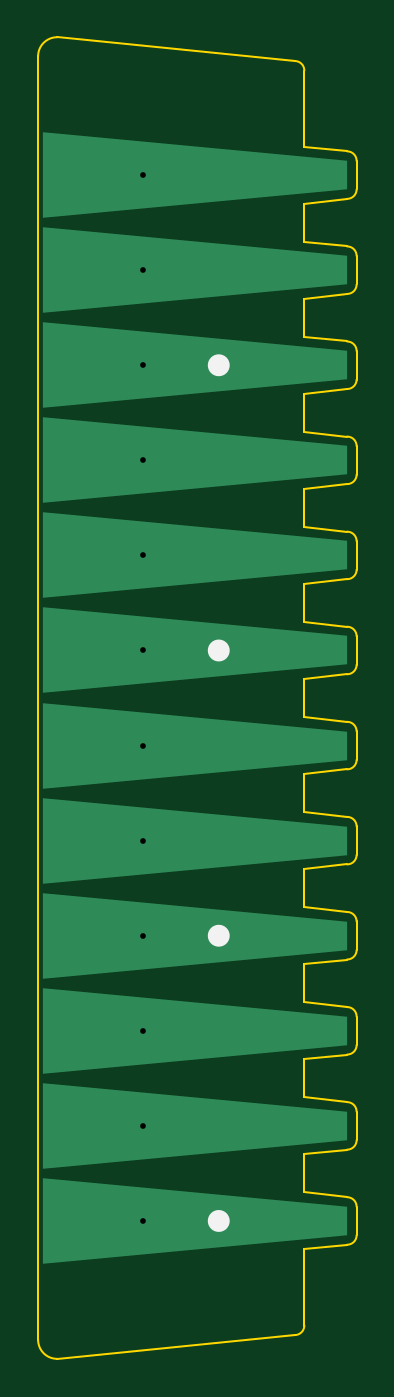
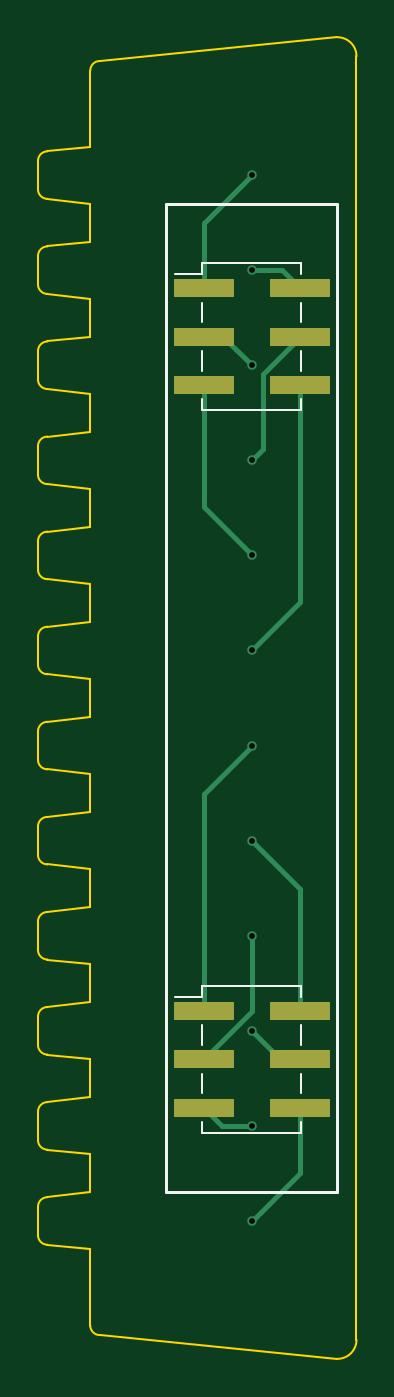
Circuit board: 11 layer files. Board 16.8 x 69.5 mm.
- bottom_copper: touch_zone-CuBottom.gbr (3473 bytes)
- top_copper: touch_zone-CuTop.gbr (2418 bytes)
- outline: touch_zone-EdgeCuts.gbr (5117 bytes)
- bottom_mask: touch_zone-MaskBottom.gbr (823 bytes)
- top_mask: touch_zone-MaskTop.gbr (468 bytes)
- drill: touch_zone-NPTH.drl (289 bytes)
- drill: touch_zone-PTH.drl (528 bytes)
- paste: touch_zone-PasteBottom.gbr (818 bytes)
- paste: touch_zone-PasteTop.gbr (463 bytes)
- bottom_silk: touch_zone-SilkBottom.gbr (2150 bytes)
- top_silk: touch_zone-SilkTop.gbr (787 bytes)

=== bottom_copper: touch_zone-CuBottom.gbr ===
%TF.GenerationSoftware,KiCad,Pcbnew,(6.0.10-0)*%
%TF.CreationDate,2025-02-17T18:54:13+01:00*%
%TF.ProjectId,touch_zone,746f7563-685f-47a6-9f6e-652e6b696361,rev?*%
%TF.SameCoordinates,Original*%
%TF.FileFunction,Copper,L2,Bot*%
%TF.FilePolarity,Positive*%
%FSLAX46Y46*%
G04 Gerber Fmt 4.6, Leading zero omitted, Abs format (unit mm)*
G04 Created by KiCad (PCBNEW (6.0.10-0)) date 2025-02-17 18:54:13*
%MOMM*%
%LPD*%
G01*
G04 APERTURE LIST*
%TA.AperFunction,SMDPad,CuDef*%
%ADD10R,3.150000X1.000000*%
%TD*%
%TA.AperFunction,ViaPad*%
%ADD11C,0.500000*%
%TD*%
%TA.AperFunction,Conductor*%
%ADD12C,0.250000*%
%TD*%
G04 APERTURE END LIST*
D10*
%TO.P,J2,1,Pin_1*%
%TO.N,Net-(J2-Pad1)*%
X78025000Y-67460000D03*
%TO.P,J2,2,Pin_2*%
%TO.N,Net-(J2-Pad2)*%
X78025000Y-70000000D03*
%TO.P,J2,3,Pin_3*%
%TO.N,Net-(J2-Pad3)*%
X78025000Y-72540000D03*
%TO.P,J2,4,Pin_4*%
%TO.N,Net-(J2-Pad4)*%
X72975000Y-67460000D03*
%TO.P,J2,5,Pin_5*%
%TO.N,Net-(J2-Pad5)*%
X72975000Y-70000000D03*
%TO.P,J2,6,Pin_6*%
%TO.N,Net-(J2-Pad6)*%
X72975000Y-72540000D03*
%TD*%
%TO.P,J1,1,Pin_1*%
%TO.N,Net-(J1-Pad1)*%
X78025000Y-29460000D03*
%TO.P,J1,2,Pin_2*%
%TO.N,Net-(J1-Pad2)*%
X78025000Y-32000000D03*
%TO.P,J1,3,Pin_3*%
%TO.N,Net-(J1-Pad3)*%
X78025000Y-34540000D03*
%TO.P,J1,4,Pin_4*%
%TO.N,Net-(J1-Pad4)*%
X72975000Y-29460000D03*
%TO.P,J1,5,Pin_5*%
%TO.N,Net-(J1-Pad5)*%
X72975000Y-32000000D03*
%TO.P,J1,6,Pin_6*%
%TO.N,Net-(J1-Pad6)*%
X72975000Y-34540000D03*
%TD*%
D11*
%TO.N,Net-(J1-Pad1)*%
X75500000Y-23500000D03*
%TO.N,Net-(J1-Pad2)*%
X75500000Y-33500000D03*
%TO.N,Net-(J1-Pad3)*%
X75500000Y-43500000D03*
%TO.N,Net-(J2-Pad1)*%
X75500000Y-53500000D03*
%TO.N,Net-(J2-Pad2)*%
X75500000Y-63500000D03*
%TO.N,Net-(J2-Pad3)*%
X75500000Y-73500000D03*
%TO.N,Net-(J2-Pad4)*%
X75500000Y-58500000D03*
%TO.N,Net-(J2-Pad5)*%
X75500000Y-68500000D03*
%TO.N,Net-(J2-Pad6)*%
X75500000Y-78500000D03*
%TO.N,Net-(J1-Pad4)*%
X75500000Y-28500000D03*
%TO.N,Net-(J1-Pad5)*%
X75500000Y-38500000D03*
%TO.N,Net-(J1-Pad6)*%
X75500000Y-48500000D03*
%TD*%
D12*
%TO.N,Net-(J1-Pad1)*%
X75500000Y-23500000D02*
X78025000Y-26025000D01*
X78025000Y-26025000D02*
X78025000Y-29460000D01*
%TO.N,Net-(J1-Pad2)*%
X77000000Y-32000000D02*
X78025000Y-32000000D01*
X75500000Y-33500000D02*
X77000000Y-32000000D01*
%TO.N,Net-(J1-Pad3)*%
X75500000Y-43500000D02*
X78025000Y-40975000D01*
X78025000Y-40975000D02*
X78025000Y-34540000D01*
%TO.N,Net-(J2-Pad1)*%
X78025000Y-67460000D02*
X78025000Y-56025000D01*
X78025000Y-56025000D02*
X75500000Y-53500000D01*
%TO.N,Net-(J2-Pad2)*%
X78025000Y-70000000D02*
X75500000Y-67475000D01*
X75500000Y-67475000D02*
X75500000Y-63500000D01*
%TO.N,Net-(J2-Pad3)*%
X75500000Y-73500000D02*
X77065000Y-73500000D01*
X77065000Y-73500000D02*
X78025000Y-72540000D01*
%TO.N,Net-(J2-Pad4)*%
X72975000Y-61025000D02*
X75500000Y-58500000D01*
X72975000Y-67460000D02*
X72975000Y-61025000D01*
%TO.N,Net-(J2-Pad5)*%
X75500000Y-68500000D02*
X74000000Y-70000000D01*
X74000000Y-70000000D02*
X72975000Y-70000000D01*
%TO.N,Net-(J2-Pad6)*%
X72975000Y-72540000D02*
X72975000Y-75975000D01*
X72975000Y-75975000D02*
X75500000Y-78500000D01*
%TO.N,Net-(J1-Pad4)*%
X75500000Y-28500000D02*
X73935000Y-28500000D01*
X73935000Y-28500000D02*
X72975000Y-29460000D01*
%TO.N,Net-(J1-Pad5)*%
X75500000Y-38500000D02*
X74925000Y-37925000D01*
X74925000Y-33950000D02*
X72975000Y-32000000D01*
X74925000Y-37925000D02*
X74925000Y-33950000D01*
%TO.N,Net-(J1-Pad6)*%
X72975000Y-34540000D02*
X72975000Y-45975000D01*
X72975000Y-45975000D02*
X75500000Y-48500000D01*
%TD*%
M02*

=== top_copper: touch_zone-CuTop.gbr ===
%TF.GenerationSoftware,KiCad,Pcbnew,(6.0.10-0)*%
%TF.CreationDate,2025-02-17T18:54:13+01:00*%
%TF.ProjectId,touch_zone,746f7563-685f-47a6-9f6e-652e6b696361,rev?*%
%TF.SameCoordinates,Original*%
%TF.FileFunction,Copper,L1,Top*%
%TF.FilePolarity,Positive*%
%FSLAX46Y46*%
G04 Gerber Fmt 4.6, Leading zero omitted, Abs format (unit mm)*
G04 Created by KiCad (PCBNEW (6.0.10-0)) date 2025-02-17 18:54:13*
%MOMM*%
%LPD*%
G01*
G04 APERTURE LIST*
G04 Aperture macros list*
%AMOutline4P*
0 Free polygon, 4 corners , with rotation*
0 The origin of the aperture is its center*
0 number of corners: always 4*
0 $1 to $8 corner X, Y*
0 $9 Rotation angle, in degrees counterclockwise*
0 create outline with 4 corners*
4,1,4,$1,$2,$3,$4,$5,$6,$7,$8,$1,$2,$9*%
G04 Aperture macros list end*
%TA.AperFunction,SMDPad,CuDef*%
%ADD10Outline4P,-8.000000X-2.250000X8.000000X-0.750000X8.000000X0.750000X-8.000000X2.250000X0.000000*%
%TD*%
%TA.AperFunction,ViaPad*%
%ADD11C,0.500000*%
%TD*%
G04 APERTURE END LIST*
D10*
%TO.P,T8,1,Pin_1*%
%TO.N,Net-(J2-Pad4)*%
X78250000Y-58500000D03*
%TD*%
%TO.P,T5,1,Pin_1*%
%TO.N,Net-(J1-Pad3)*%
X78250000Y-43500000D03*
%TD*%
%TO.P,T4,1,Pin_1*%
%TO.N,Net-(J1-Pad5)*%
X78250000Y-38500000D03*
%TD*%
%TO.P,T10,1,Pin_1*%
%TO.N,Net-(J2-Pad5)*%
X78250000Y-68500000D03*
%TD*%
%TO.P,T2,1,Pin_1*%
%TO.N,Net-(J1-Pad4)*%
X78250000Y-28500000D03*
%TD*%
%TO.P,T9,1,Pin_1*%
%TO.N,Net-(J2-Pad2)*%
X78250000Y-63500000D03*
%TD*%
%TO.P,T11,1,Pin_1*%
%TO.N,Net-(J2-Pad3)*%
X78250000Y-73500000D03*
%TD*%
%TO.P,T3,1,Pin_1*%
%TO.N,Net-(J1-Pad2)*%
X78250000Y-33500000D03*
%TD*%
%TO.P,T6,1,Pin_1*%
%TO.N,Net-(J1-Pad6)*%
X78250000Y-48500000D03*
%TD*%
%TO.P,T1,1,Pin_1*%
%TO.N,Net-(J1-Pad1)*%
X78250000Y-23500000D03*
%TD*%
%TO.P,T7,1,Pin_1*%
%TO.N,Net-(J2-Pad1)*%
X78250000Y-53500000D03*
%TD*%
%TO.P,T12,1,Pin_1*%
%TO.N,Net-(J2-Pad6)*%
X78250000Y-78500000D03*
%TD*%
D11*
%TO.N,Net-(J1-Pad1)*%
X75500000Y-23500000D03*
%TO.N,Net-(J1-Pad2)*%
X75500000Y-33500000D03*
%TO.N,Net-(J1-Pad3)*%
X75500000Y-43500000D03*
%TO.N,Net-(J2-Pad1)*%
X75500000Y-53500000D03*
%TO.N,Net-(J2-Pad2)*%
X75500000Y-63500000D03*
%TO.N,Net-(J2-Pad3)*%
X75500000Y-73500000D03*
%TO.N,Net-(J2-Pad4)*%
X75500000Y-58500000D03*
%TO.N,Net-(J2-Pad5)*%
X75500000Y-68500000D03*
%TO.N,Net-(J2-Pad6)*%
X75500000Y-78500000D03*
%TO.N,Net-(J1-Pad4)*%
X75500000Y-28500000D03*
%TO.N,Net-(J1-Pad5)*%
X75500000Y-38500000D03*
%TO.N,Net-(J1-Pad6)*%
X75500000Y-48500000D03*
%TD*%
M02*

=== outline: touch_zone-EdgeCuts.gbr ===
%TF.GenerationSoftware,KiCad,Pcbnew,(6.0.10-0)*%
%TF.CreationDate,2025-02-17T18:54:13+01:00*%
%TF.ProjectId,touch_zone,746f7563-685f-47a6-9f6e-652e6b696361,rev?*%
%TF.SameCoordinates,Original*%
%TF.FileFunction,Profile,NP*%
%FSLAX46Y46*%
G04 Gerber Fmt 4.6, Leading zero omitted, Abs format (unit mm)*
G04 Created by KiCad (PCBNEW (6.0.10-0)) date 2025-02-17 18:54:13*
%MOMM*%
%LPD*%
G01*
G04 APERTURE LIST*
%TA.AperFunction,Profile*%
%ADD10C,0.100000*%
%TD*%
G04 APERTURE END LIST*
D10*
X86250000Y-42250000D02*
X84000000Y-42000000D01*
X86750000Y-42750000D02*
G75*
G03*
X86250000Y-42250000I-500000J0D01*
G01*
X86250000Y-27250000D02*
X84000000Y-27000000D01*
X84000000Y-18000000D02*
G75*
G03*
X83500000Y-17500000I-500000J0D01*
G01*
X86250000Y-52250000D02*
X84000000Y-52000000D01*
X86250000Y-49750000D02*
X84000000Y-50000000D01*
X84000000Y-82000000D02*
X84000000Y-84000000D01*
X71000000Y-16250000D02*
G75*
G03*
X70000000Y-17250000I0J-1000000D01*
G01*
X86750000Y-47750000D02*
G75*
G03*
X86250000Y-47250000I-500000J0D01*
G01*
X84000000Y-55000000D02*
X84000000Y-57000000D01*
X86250000Y-37250000D02*
X84000000Y-37000000D01*
X86250000Y-69750000D02*
G75*
G03*
X86750000Y-69250000I0J500000D01*
G01*
X84000000Y-30000000D02*
X84000000Y-32000000D01*
X86750000Y-77750000D02*
X86750000Y-79250000D01*
X86250000Y-39750000D02*
X84000000Y-40000000D01*
X86250000Y-77250000D02*
X84000000Y-77000000D01*
X84000000Y-35000000D02*
X84000000Y-37000000D01*
X86750000Y-32750000D02*
X86750000Y-34250000D01*
X86250000Y-74750000D02*
G75*
G03*
X86750000Y-74250000I0J500000D01*
G01*
X86750000Y-67750000D02*
X86750000Y-69250000D01*
X84000000Y-60000000D02*
X84000000Y-62000000D01*
X86750000Y-27750000D02*
G75*
G03*
X86250000Y-27250000I-500000J0D01*
G01*
X86250000Y-29750000D02*
G75*
G03*
X86750000Y-29250000I0J500000D01*
G01*
X86250000Y-54750000D02*
G75*
G03*
X86750000Y-54250000I0J500000D01*
G01*
X86750000Y-62750000D02*
G75*
G03*
X86250000Y-62250000I-500000J0D01*
G01*
X86250000Y-34750000D02*
X84000000Y-35000000D01*
X70000000Y-84750000D02*
X70000000Y-17250000D01*
X86750000Y-42750000D02*
X86750000Y-44250000D01*
X86250000Y-24750000D02*
X84000000Y-25000000D01*
X84000000Y-20000000D02*
X84000000Y-22000000D01*
X86250000Y-59750000D02*
X84000000Y-60000000D01*
X86750000Y-37750000D02*
X86750000Y-39250000D01*
X86750000Y-47750000D02*
X86750000Y-49250000D01*
X86750000Y-57750000D02*
X86750000Y-59250000D01*
X84000000Y-40000000D02*
X84000000Y-42000000D01*
X86250000Y-72250000D02*
X84000000Y-72000000D01*
X86750000Y-57750000D02*
G75*
G03*
X86250000Y-57250000I-500000J0D01*
G01*
X86750000Y-22750000D02*
G75*
G03*
X86250000Y-22250000I-500000J0D01*
G01*
X86250000Y-44750000D02*
G75*
G03*
X86750000Y-44250000I0J500000D01*
G01*
X84000000Y-50000000D02*
X84000000Y-52000000D01*
X86250000Y-22250000D02*
X84000000Y-22000000D01*
X86250000Y-34750000D02*
G75*
G03*
X86750000Y-34250000I0J500000D01*
G01*
X86750000Y-67750000D02*
G75*
G03*
X86250000Y-67250000I-500000J0D01*
G01*
X84000000Y-80000000D02*
X84000000Y-82000000D01*
X86750000Y-72750000D02*
X86750000Y-74250000D01*
X86750000Y-27750000D02*
X86750000Y-29250000D01*
X86250000Y-54750000D02*
X84000000Y-55000000D01*
X84000000Y-25000000D02*
X84000000Y-27000000D01*
X86750000Y-32750000D02*
G75*
G03*
X86250000Y-32250000I-500000J0D01*
G01*
X86750000Y-52750000D02*
G75*
G03*
X86250000Y-52250000I-500000J0D01*
G01*
X86250000Y-69750000D02*
X84000000Y-70000000D01*
X86750000Y-52750000D02*
X86750000Y-54250000D01*
X86250000Y-79750000D02*
G75*
G03*
X86750000Y-79250000I0J500000D01*
G01*
X84000000Y-18000000D02*
X84000000Y-20000000D01*
X86750000Y-62750000D02*
X86750000Y-64250000D01*
X71000000Y-16250000D02*
X83500000Y-17500000D01*
X83500000Y-84500000D02*
G75*
G03*
X84000000Y-84000000I0J500000D01*
G01*
X86250000Y-29750000D02*
X84000000Y-30000000D01*
X86250000Y-24750000D02*
G75*
G03*
X86750000Y-24250000I0J500000D01*
G01*
X86750000Y-22750000D02*
X86750000Y-24250000D01*
X86750000Y-72750000D02*
G75*
G03*
X86250000Y-72250000I-500000J0D01*
G01*
X86250000Y-59750000D02*
G75*
G03*
X86750000Y-59250000I0J500000D01*
G01*
X86250000Y-57250000D02*
X84000000Y-57000000D01*
X86750000Y-37750000D02*
G75*
G03*
X86250000Y-37250000I-500000J0D01*
G01*
X84000000Y-75000000D02*
X84000000Y-77000000D01*
X84000000Y-65000000D02*
X84000000Y-67000000D01*
X86250000Y-49750000D02*
G75*
G03*
X86750000Y-49250000I0J500000D01*
G01*
X83500000Y-84500000D02*
X71000000Y-85750000D01*
X86250000Y-39750000D02*
G75*
G03*
X86750000Y-39250000I0J500000D01*
G01*
X86750000Y-77750000D02*
G75*
G03*
X86250000Y-77250000I-500000J0D01*
G01*
X86250000Y-67250000D02*
X84000000Y-67000000D01*
X86250000Y-79750000D02*
X84000000Y-80000000D01*
X86250000Y-62250000D02*
X84000000Y-62000000D01*
X70000000Y-84750000D02*
G75*
G03*
X71000000Y-85750000I1000000J0D01*
G01*
X86250000Y-74750000D02*
X84000000Y-75000000D01*
X84000000Y-45000000D02*
X84000000Y-47000000D01*
X86250000Y-32250000D02*
X84000000Y-32000000D01*
X86250000Y-47250000D02*
X84000000Y-47000000D01*
X84000000Y-70000000D02*
X84000000Y-72000000D01*
X86250000Y-64750000D02*
X84000000Y-65000000D01*
X86250000Y-64750000D02*
G75*
G03*
X86750000Y-64250000I0J500000D01*
G01*
X86250000Y-44750000D02*
X84000000Y-45000000D01*
M02*

=== bottom_mask: touch_zone-MaskBottom.gbr ===
%TF.GenerationSoftware,KiCad,Pcbnew,(6.0.10-0)*%
%TF.CreationDate,2025-02-17T18:54:13+01:00*%
%TF.ProjectId,touch_zone,746f7563-685f-47a6-9f6e-652e6b696361,rev?*%
%TF.SameCoordinates,Original*%
%TF.FileFunction,Soldermask,Bot*%
%TF.FilePolarity,Negative*%
%FSLAX46Y46*%
G04 Gerber Fmt 4.6, Leading zero omitted, Abs format (unit mm)*
G04 Created by KiCad (PCBNEW (6.0.10-0)) date 2025-02-17 18:54:13*
%MOMM*%
%LPD*%
G01*
G04 APERTURE LIST*
%ADD10R,3.150000X1.000000*%
G04 APERTURE END LIST*
D10*
%TO.C,J2*%
X78025000Y-67460000D03*
X78025000Y-70000000D03*
X78025000Y-72540000D03*
X72975000Y-67460000D03*
X72975000Y-70000000D03*
X72975000Y-72540000D03*
%TD*%
%TO.C,J1*%
X78025000Y-29460000D03*
X78025000Y-32000000D03*
X78025000Y-34540000D03*
X72975000Y-29460000D03*
X72975000Y-32000000D03*
X72975000Y-34540000D03*
%TD*%
M02*

=== top_mask: touch_zone-MaskTop.gbr ===
%TF.GenerationSoftware,KiCad,Pcbnew,(6.0.10-0)*%
%TF.CreationDate,2025-02-17T18:54:13+01:00*%
%TF.ProjectId,touch_zone,746f7563-685f-47a6-9f6e-652e6b696361,rev?*%
%TF.SameCoordinates,Original*%
%TF.FileFunction,Soldermask,Top*%
%TF.FilePolarity,Negative*%
%FSLAX46Y46*%
G04 Gerber Fmt 4.6, Leading zero omitted, Abs format (unit mm)*
G04 Created by KiCad (PCBNEW (6.0.10-0)) date 2025-02-17 18:54:13*
%MOMM*%
%LPD*%
G01*
G04 APERTURE LIST*
G04 APERTURE END LIST*
M02*

=== drill: touch_zone-NPTH.drl ===
M48
; DRILL file {KiCad (6.0.10-0)} date Monday 17 February 2025 at 18:54:13
; FORMAT={-:-/ absolute / inch / decimal}
; #@! TF.CreationDate,2025-02-17T18:54:13+01:00
; #@! TF.GenerationSoftware,Kicad,Pcbnew,(6.0.10-0)
; #@! TF.FileFunction,NonPlated,1,2,NPTH
FMAT,2
INCH
%
G90
G05
T0
M30

=== drill: touch_zone-PTH.drl ===
M48
; DRILL file {KiCad (6.0.10-0)} date Monday 17 February 2025 at 18:54:13
; FORMAT={-:-/ absolute / inch / decimal}
; #@! TF.CreationDate,2025-02-17T18:54:13+01:00
; #@! TF.GenerationSoftware,Kicad,Pcbnew,(6.0.10-0)
; #@! TF.FileFunction,Plated,1,2,PTH
FMAT,2
INCH
; #@! TA.AperFunction,Plated,PTH,ViaDrill
T1C0.0118
%
G90
G05
T1
X2.9724Y-0.9252
X2.9724Y-1.122
X2.9724Y-1.3189
X2.9724Y-1.5157
X2.9724Y-1.7126
X2.9724Y-1.9094
X2.9724Y-2.1063
X2.9724Y-2.3031
X2.9724Y-2.5
X2.9724Y-2.6969
X2.9724Y-2.8937
X2.9724Y-3.0906
T0
M30

=== paste: touch_zone-PasteBottom.gbr ===
%TF.GenerationSoftware,KiCad,Pcbnew,(6.0.10-0)*%
%TF.CreationDate,2025-02-17T18:54:13+01:00*%
%TF.ProjectId,touch_zone,746f7563-685f-47a6-9f6e-652e6b696361,rev?*%
%TF.SameCoordinates,Original*%
%TF.FileFunction,Paste,Bot*%
%TF.FilePolarity,Positive*%
%FSLAX46Y46*%
G04 Gerber Fmt 4.6, Leading zero omitted, Abs format (unit mm)*
G04 Created by KiCad (PCBNEW (6.0.10-0)) date 2025-02-17 18:54:13*
%MOMM*%
%LPD*%
G01*
G04 APERTURE LIST*
%ADD10R,3.150000X1.000000*%
G04 APERTURE END LIST*
D10*
%TO.C,J2*%
X78025000Y-67460000D03*
X78025000Y-70000000D03*
X78025000Y-72540000D03*
X72975000Y-67460000D03*
X72975000Y-70000000D03*
X72975000Y-72540000D03*
%TD*%
%TO.C,J1*%
X78025000Y-29460000D03*
X78025000Y-32000000D03*
X78025000Y-34540000D03*
X72975000Y-29460000D03*
X72975000Y-32000000D03*
X72975000Y-34540000D03*
%TD*%
M02*

=== paste: touch_zone-PasteTop.gbr ===
%TF.GenerationSoftware,KiCad,Pcbnew,(6.0.10-0)*%
%TF.CreationDate,2025-02-17T18:54:13+01:00*%
%TF.ProjectId,touch_zone,746f7563-685f-47a6-9f6e-652e6b696361,rev?*%
%TF.SameCoordinates,Original*%
%TF.FileFunction,Paste,Top*%
%TF.FilePolarity,Positive*%
%FSLAX46Y46*%
G04 Gerber Fmt 4.6, Leading zero omitted, Abs format (unit mm)*
G04 Created by KiCad (PCBNEW (6.0.10-0)) date 2025-02-17 18:54:13*
%MOMM*%
%LPD*%
G01*
G04 APERTURE LIST*
G04 APERTURE END LIST*
M02*

=== bottom_silk: touch_zone-SilkBottom.gbr ===
%TF.GenerationSoftware,KiCad,Pcbnew,(6.0.10-0)*%
%TF.CreationDate,2025-02-17T18:54:13+01:00*%
%TF.ProjectId,touch_zone,746f7563-685f-47a6-9f6e-652e6b696361,rev?*%
%TF.SameCoordinates,Original*%
%TF.FileFunction,Legend,Bot*%
%TF.FilePolarity,Positive*%
%FSLAX46Y46*%
G04 Gerber Fmt 4.6, Leading zero omitted, Abs format (unit mm)*
G04 Created by KiCad (PCBNEW (6.0.10-0)) date 2025-02-17 18:54:13*
%MOMM*%
%LPD*%
G01*
G04 APERTURE LIST*
%ADD10C,0.150000*%
%ADD11C,0.120000*%
%ADD12R,3.150000X1.000000*%
G04 APERTURE END LIST*
D10*
X71000000Y-25000000D02*
X80000000Y-25000000D01*
X80000000Y-25000000D02*
X80000000Y-77000000D01*
X80000000Y-77000000D02*
X71000000Y-77000000D01*
X71000000Y-77000000D02*
X71000000Y-25000000D01*
D11*
%TO.C,J2*%
X78100000Y-70760000D02*
X78100000Y-71780000D01*
X78100000Y-66130000D02*
X72900000Y-66130000D01*
X79540000Y-66700000D02*
X78100000Y-66700000D01*
X72900000Y-68220000D02*
X72900000Y-69240000D01*
X78100000Y-73870000D02*
X72900000Y-73870000D01*
X78100000Y-68220000D02*
X78100000Y-69240000D01*
X72900000Y-66130000D02*
X72900000Y-66700000D01*
X78100000Y-73300000D02*
X78100000Y-73870000D01*
X72900000Y-73300000D02*
X72900000Y-73870000D01*
X72900000Y-70760000D02*
X72900000Y-71780000D01*
X78100000Y-66130000D02*
X78100000Y-66700000D01*
%TO.C,J1*%
X72900000Y-35300000D02*
X72900000Y-35870000D01*
X78100000Y-35300000D02*
X78100000Y-35870000D01*
X72900000Y-32760000D02*
X72900000Y-33780000D01*
X72900000Y-30220000D02*
X72900000Y-31240000D01*
X72900000Y-28130000D02*
X72900000Y-28700000D01*
X79540000Y-28700000D02*
X78100000Y-28700000D01*
X78100000Y-35870000D02*
X72900000Y-35870000D01*
X78100000Y-32760000D02*
X78100000Y-33780000D01*
X78100000Y-28130000D02*
X78100000Y-28700000D01*
X78100000Y-28130000D02*
X72900000Y-28130000D01*
X78100000Y-30220000D02*
X78100000Y-31240000D01*
%TD*%
%LPC*%
D12*
%TO.C,J2*%
X78025000Y-67460000D03*
X78025000Y-70000000D03*
X78025000Y-72540000D03*
X72975000Y-67460000D03*
X72975000Y-70000000D03*
X72975000Y-72540000D03*
%TD*%
%TO.C,J1*%
X78025000Y-29460000D03*
X78025000Y-32000000D03*
X78025000Y-34540000D03*
X72975000Y-29460000D03*
X72975000Y-32000000D03*
X72975000Y-34540000D03*
%TD*%
M02*

=== top_silk: touch_zone-SilkTop.gbr ===
%TF.GenerationSoftware,KiCad,Pcbnew,(6.0.10-0)*%
%TF.CreationDate,2025-02-17T18:54:13+01:00*%
%TF.ProjectId,touch_zone,746f7563-685f-47a6-9f6e-652e6b696361,rev?*%
%TF.SameCoordinates,Original*%
%TF.FileFunction,Legend,Top*%
%TF.FilePolarity,Positive*%
%FSLAX46Y46*%
G04 Gerber Fmt 4.6, Leading zero omitted, Abs format (unit mm)*
G04 Created by KiCad (PCBNEW (6.0.10-0)) date 2025-02-17 18:54:13*
%MOMM*%
%LPD*%
G01*
G04 APERTURE LIST*
%ADD10C,0.575000*%
G04 APERTURE END LIST*
D10*
X79787500Y-48500000D02*
G75*
G03*
X79787500Y-48500000I-287500J0D01*
G01*
X79787500Y-78500000D02*
G75*
G03*
X79787500Y-78500000I-287500J0D01*
G01*
X79787500Y-63500000D02*
G75*
G03*
X79787500Y-63500000I-287500J0D01*
G01*
X79787500Y-33500000D02*
G75*
G03*
X79787500Y-33500000I-287500J0D01*
G01*
%LPC*%
M02*

